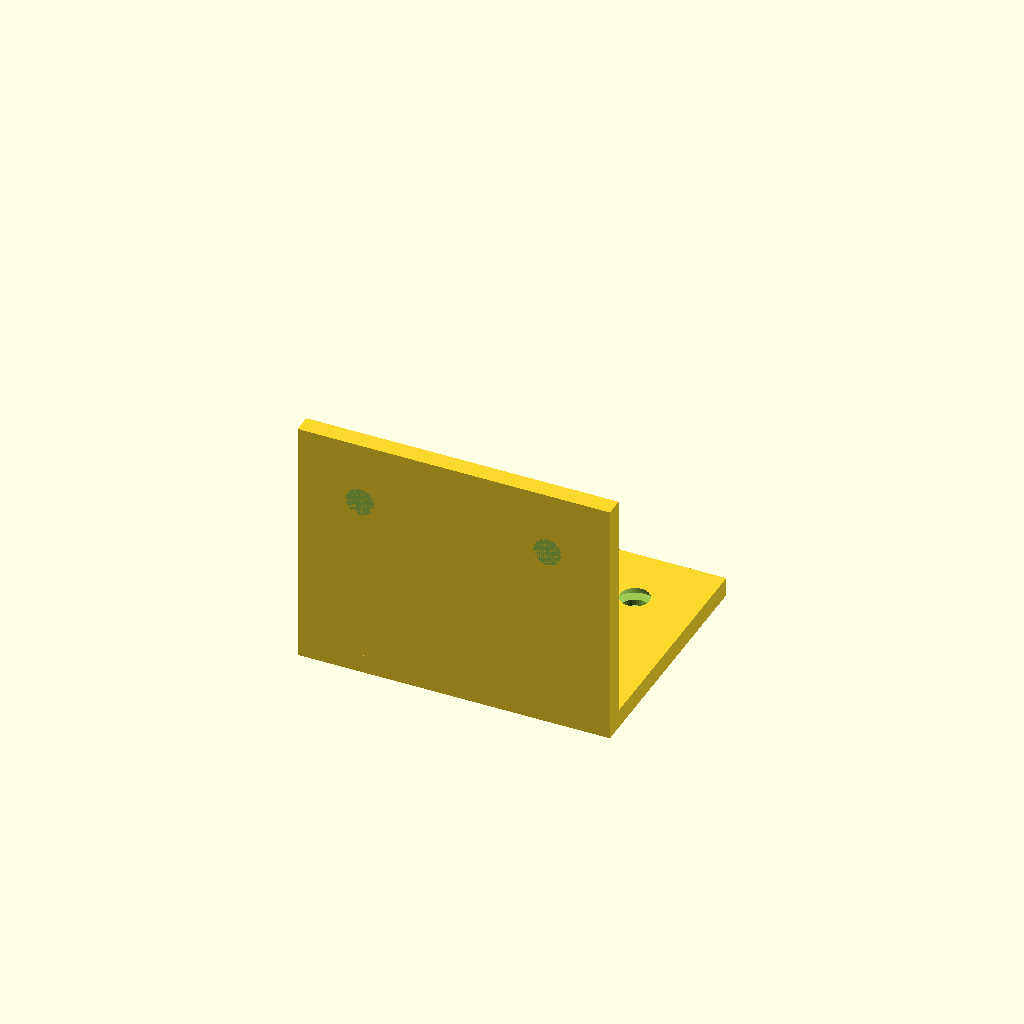
Cell 1: the model at its default parameters.
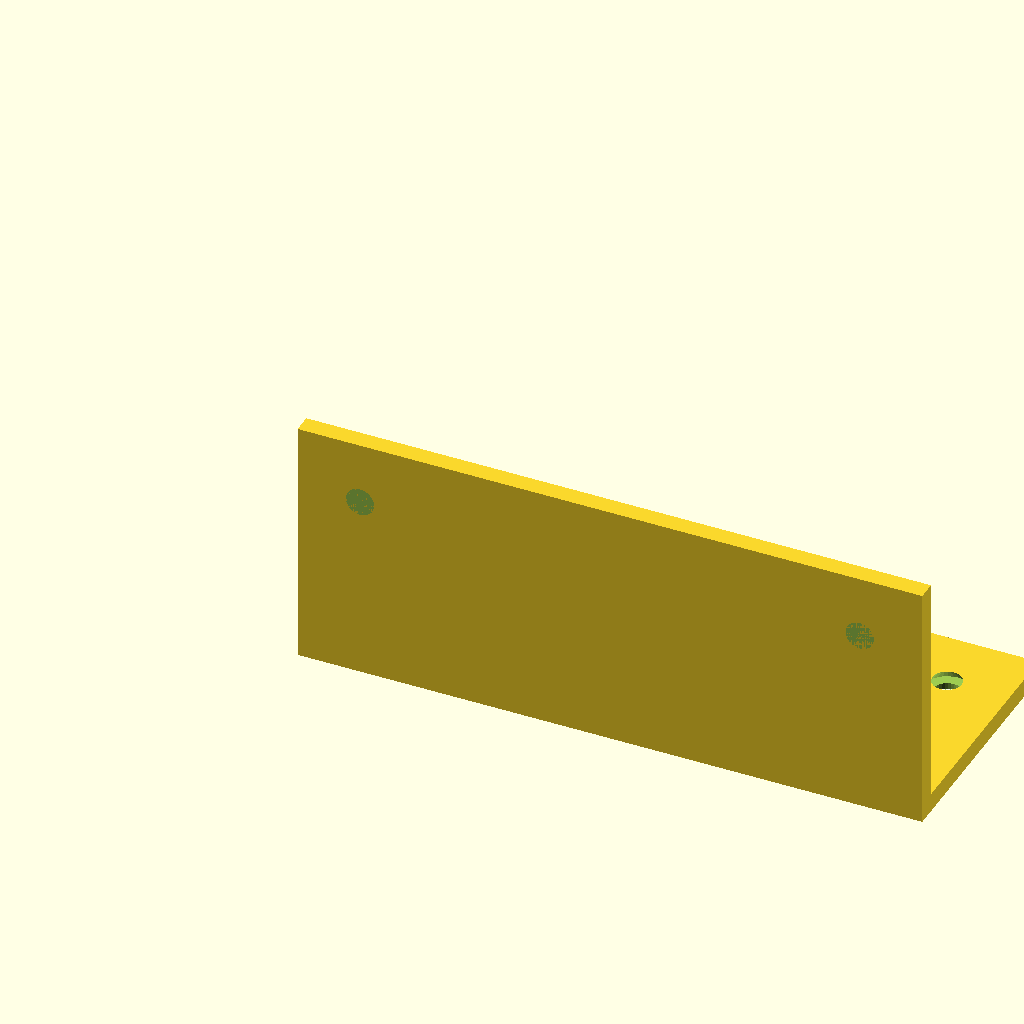
Cell 2 — flange_width set to 100, the other parameters unchanged.
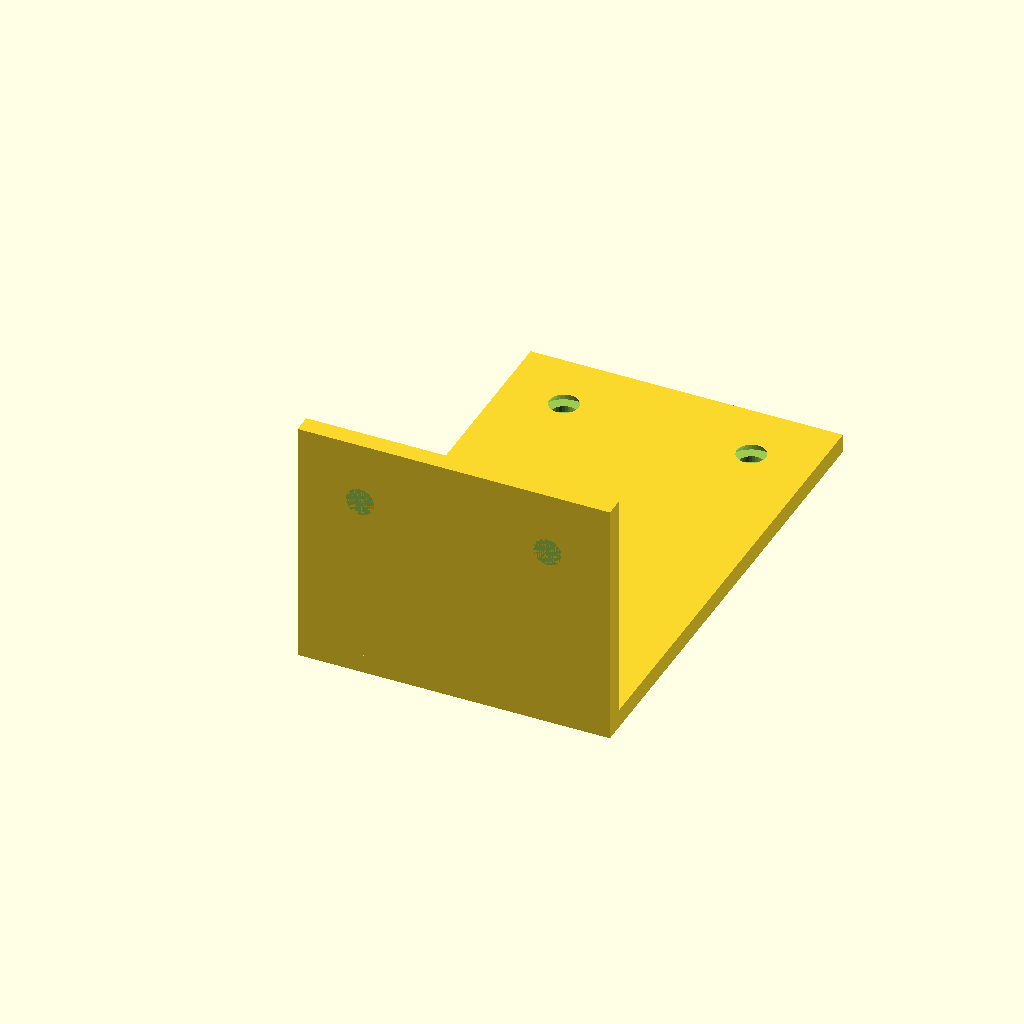
Cell 3 — horizontal_flange_depth set to 80, the other parameters unchanged.
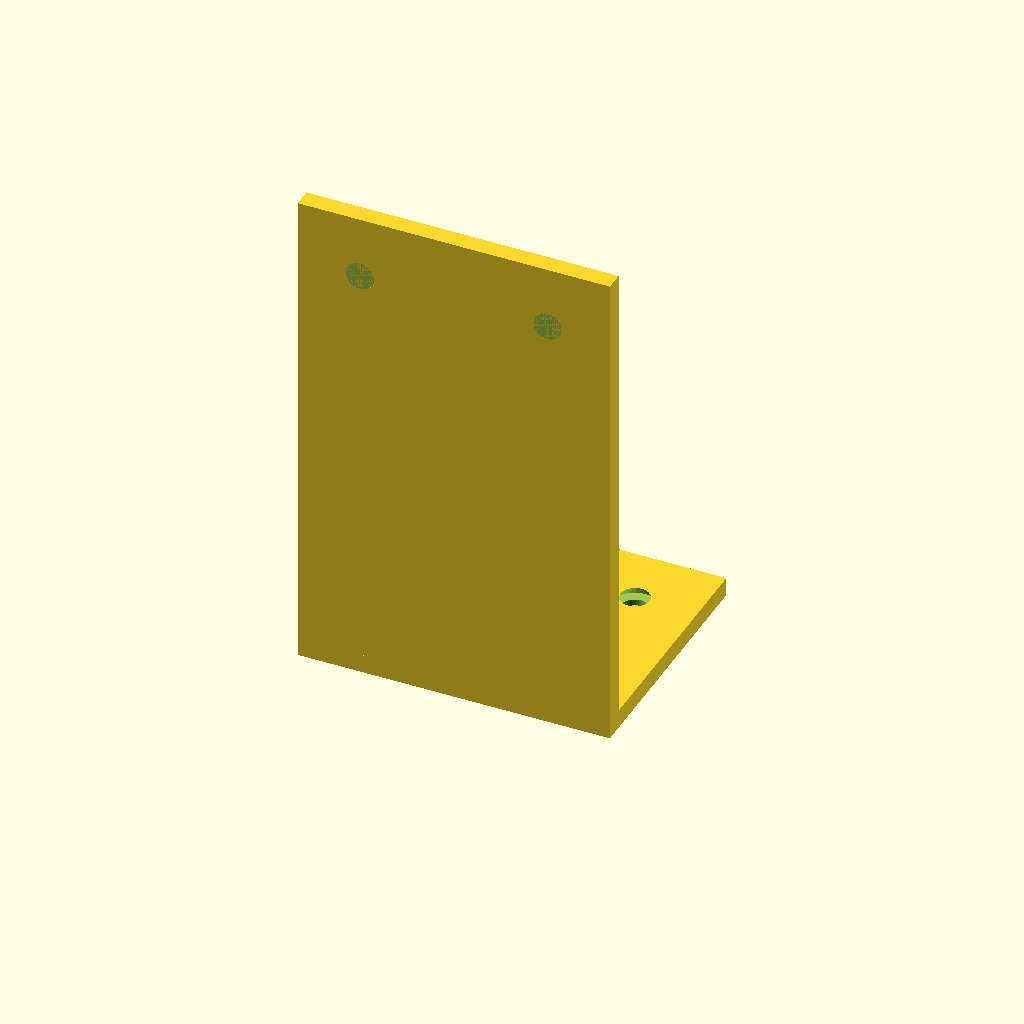
Cell 4: vertical_flange_height = 80 (everything else at default).
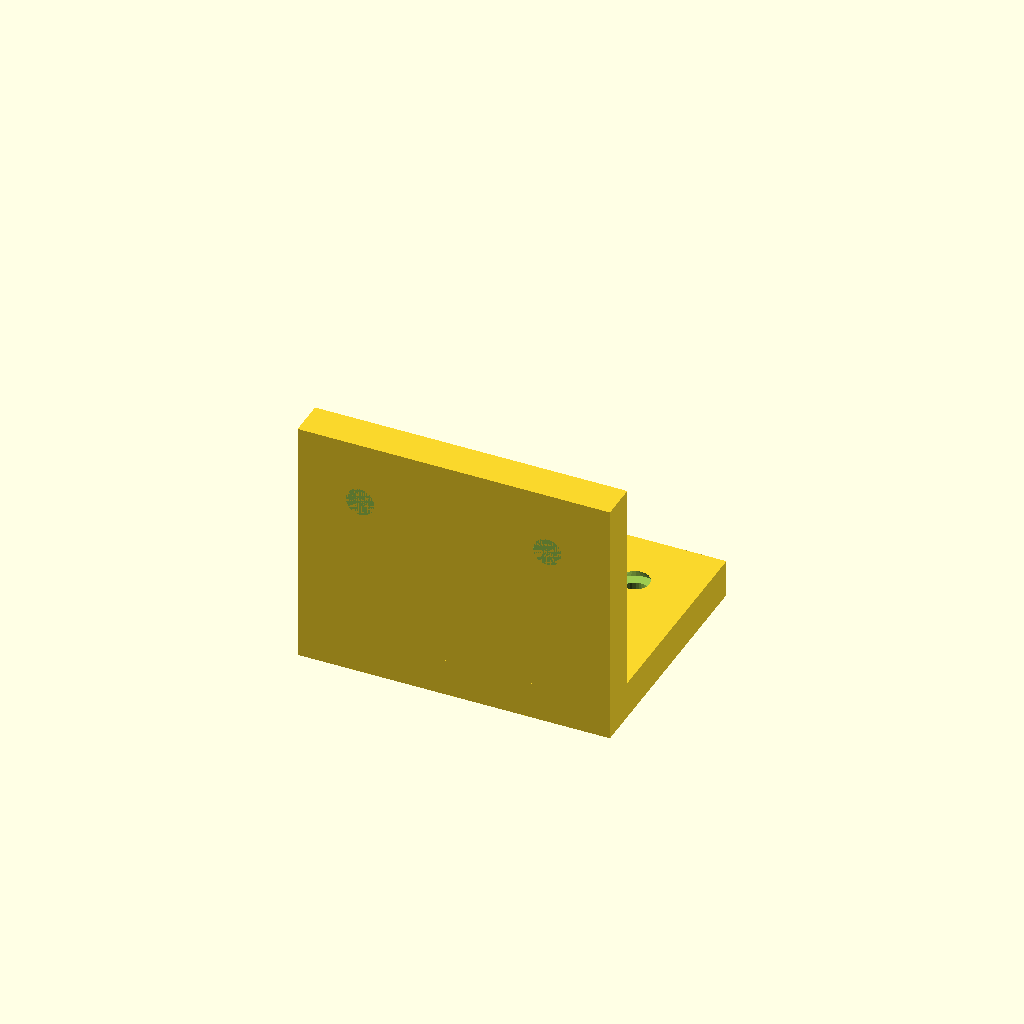
Cell 5: the same model with thickness = 6.
One fixed orthographic camera (rotation 55°, 0°, 25°; colour scheme Cornfield) for every cell.
Source of the model, results/tier-2-l-bracket/bare-think-off_gemini-2.5-flash-e09f3b0a6d56-2026-04-28T18-47-24-143Z/final.scad:
// L字金具の寸法
flange_width = 50;  // 幅 (X方向)
horizontal_flange_depth = 40; // 水平フランジの奥行き (Y方向)
vertical_flange_height = 40;  // 垂直フランジの高さ (Z方向)
thickness = 3;      // 板厚

// 皿穴の寸法 (M4用)
hole_diameter = 4.5;    // 貫通穴の直径
countersink_diameter = 8; // 皿座面の直径
countersink_depth = 2;  // 皿座面の深さ

// 皿穴の位置 (各面の縁から10mm内側)
hole_offset_from_edge = 10;
hole_spacing_x = flange_width - (2 * hole_offset_from_edge); // 左右の穴の間隔
hole_pos_x = flange_width / 2; // X軸の中心

module L_bracket() {
    // 水平フランジ
    cube([flange_width, horizontal_flange_depth, thickness]);

    // 垂直フランジ
    translate([0, thickness, 0]) {
        rotate([90, 0, 0]) {
            cube([flange_width, vertical_flange_height, thickness]);
        }
    }
}

module countersunk_hole() {
    cylinder(h = thickness + 0.1, d = hole_diameter, $fn = 32);
    translate([0, 0, thickness - countersink_depth]) {
        cylinder(h = countersink_depth + 0.1, d1 = countersink_diameter, d2 = hole_diameter, $fn = 32);
    }
}

difference() {
    L_bracket();

    // 水平フランジの皿穴
    for (i = [-1, 1]) {
        translate([hole_pos_x + i * (hole_spacing_x / 2),
                   horizontal_flange_depth - hole_offset_from_edge,
                   0]) {
            countersunk_hole();
        }
    }

    // 垂直フランジの皿穴
    for (i = [-1, 1]) {
        translate([hole_pos_x + i * (hole_spacing_x / 2),
                   0, // Y方向は厚み分ずらす
                   vertical_flange_height - hole_offset_from_edge]) {
            rotate([90, 0, 0]) { // 皿座面が外側を向くように回転
                countersunk_hole();
            }
        }
    }
}
Customizer parameters (derived from the source; name, type, default, range or options):
flange_width: number, default 50
horizontal_flange_depth: number, default 40
vertical_flange_height: number, default 40
thickness: number, default 3
hole_diameter: number, default 4.5
countersink_diameter: number, default 8
countersink_depth: number, default 2
hole_offset_from_edge: number, default 10
